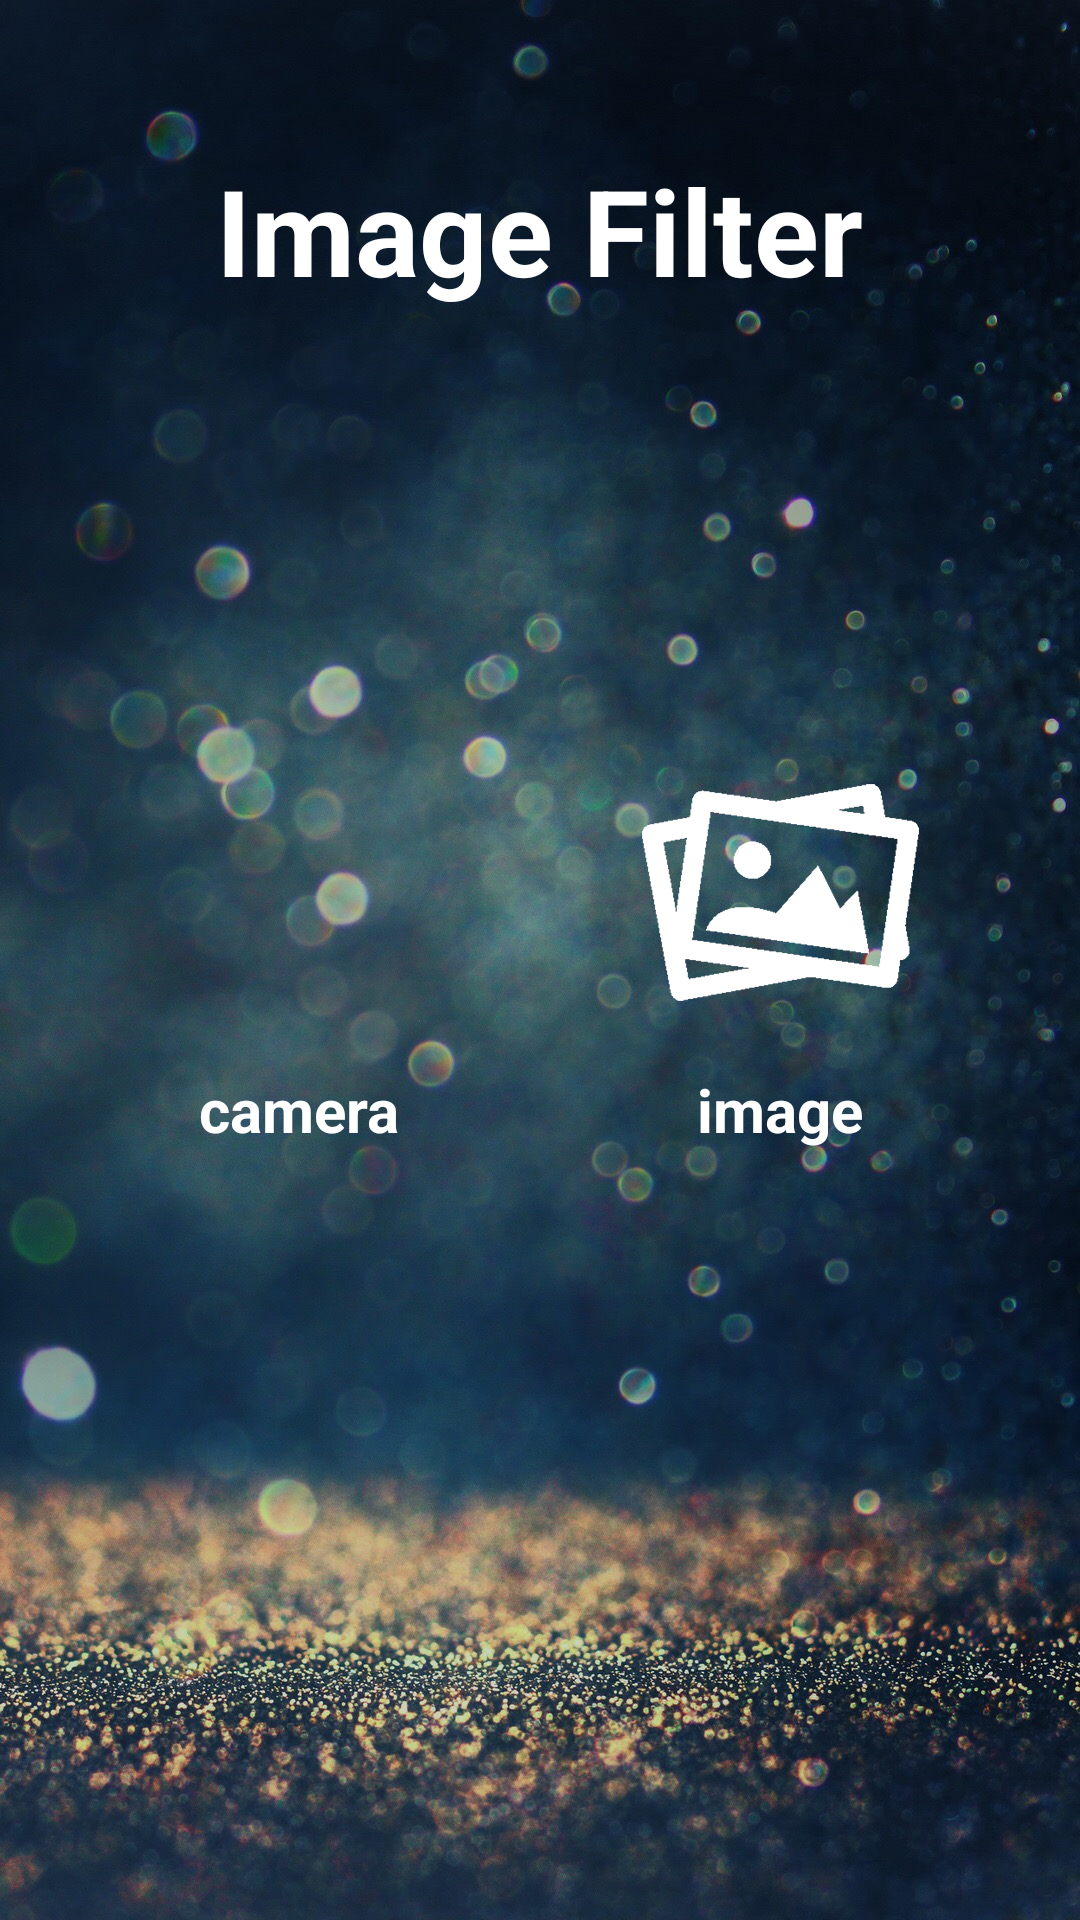

The Android layout XML behind this screen, and the referenced resources:
<!-- AndroidManifest.xml: application theme AppTheme.NoActionBar.Fullscreen -->
<!-- res/layout/activity_main.xml -->
<?xml version="1.0" encoding="utf-8"?>
<RelativeLayout xmlns:android="http://schemas.android.com/apk/res/android"
    xmlns:tools="http://schemas.android.com/tools"
    android:layout_width="match_parent"
    android:layout_height="match_parent"
    android:background="@drawable/background"
    tools:context=".MainActivity">

    <TextView
        android:id="@+id/tv_activity_main_name"
        android:text="@string/image_filter"
        android:textStyle="bold"
        android:textSize="40sp"
        android:textColor="@android:color/white"
        android:layout_centerHorizontal="true"
        android:layout_marginTop="50dp"
        android:layout_width="wrap_content"
        android:layout_height="wrap_content" />

    <RelativeLayout
        android:id="@+id/rl_activity_main_image"
        android:layout_width="wrap_content"
        android:layout_height="wrap_content"
        android:layout_alignParentEnd="true"
        android:layout_centerVertical="true"
        android:layout_marginEnd="50dp">

        <ImageView
            android:id="@+id/iv_activity_main_image"
            android:layout_width="100dp"
            android:layout_height="100dp"
            android:background="?attr/selectableItemBackgroundBorderless"
            android:contentDescription="@string/todo"
            android:src="@drawable/image_dark"
            android:theme="@style/AppTheme.WhiteRipple" />

        <TextView
            android:layout_width="wrap_content"
            android:layout_height="wrap_content"
            android:layout_below="@id/iv_activity_main_image"
            android:layout_centerHorizontal="true"
            android:layout_gravity="center"
            android:layout_margin="10dp"
            android:text="@string/image"
            android:textColor="@android:color/white"
            android:textSize="20sp"
            android:textStyle="bold" />

    </RelativeLayout>

    <RelativeLayout
        android:layout_marginStart="50dp"
        android:layout_centerVertical="true"
        android:layout_alignParentStart="true"
        android:id="@+id/rl_activity_main_camera"
        android:layout_width="wrap_content"
        android:layout_height="wrap_content">

        <ImageView
            android:id="@+id/iv_activity_main_camera"
            android:layout_width="100dp"
            android:layout_height="100dp"
            android:background="?attr/selectableItemBackgroundBorderless"
            android:scaleType="centerCrop"
            android:src="@drawable/camera_dark"
            android:theme="@style/AppTheme.WhiteRipple"
            android:contentDescription="@string/todo" />

        <TextView
            android:layout_width="wrap_content"
            android:layout_height="wrap_content"
            android:layout_gravity="center"
            android:layout_margin="10dp"
            android:layout_below="@id/iv_activity_main_camera"
            android:layout_centerHorizontal="true"
            android:text="@string/camera"
            android:textColor="@android:color/white"
            android:textSize="20sp"
            android:textStyle="bold" />

    </RelativeLayout>

</RelativeLayout>
<!-- resources referenced by this layout -->
<resources>
  <!-- drawable background: jpg bitmap (drawable, 374387 bytes) -->
  <!-- drawable image_dark: png bitmap (drawable, 6845 bytes) -->
  <string name="camera">camera</string>
  <string name="image">image</string>
  <string name="image_filter">Image Filter</string>
  <string name="todo">TODO</string>
  <style name="AppTheme.WhiteRipple">
          <item name="colorControlHighlight">@android:color/white</item>
      </style>
  <style name="AppTheme.NoActionBar.Fullscreen">
          <item name="windowActionBar">false</item>
          <item name="windowNoTitle">true</item>
          <item name="android:windowFullscreen">true</item>
  
      </style>
</resources>
